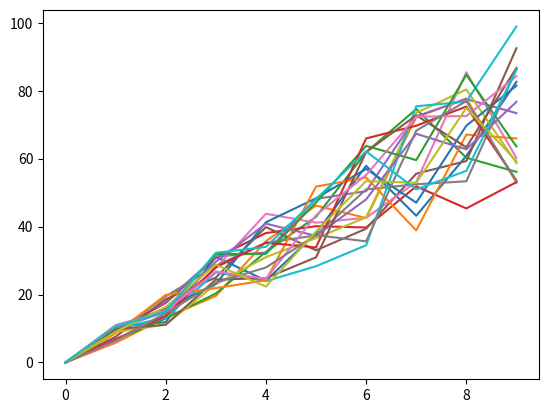

This chart was generated by the following Python code:
# -*- coding: utf-8 -*-
"""
Created on Fri Oct 17 22:28:28 2025

[redacted]
"""

import matplotlib.pyplot as plt
import numpy as np

img = np.zeros((256, 256))


n_lineas= 20
puntos_linea=10

    
for i in range(n_lineas):
    x= np.int32(np.linspace(0, 50, puntos_linea))
    y= np.int32(np.linspace(0, 100, puntos_linea))
    plt.plot(np.random.uniform(x, y, puntos_linea))
   


plt.show()    
    